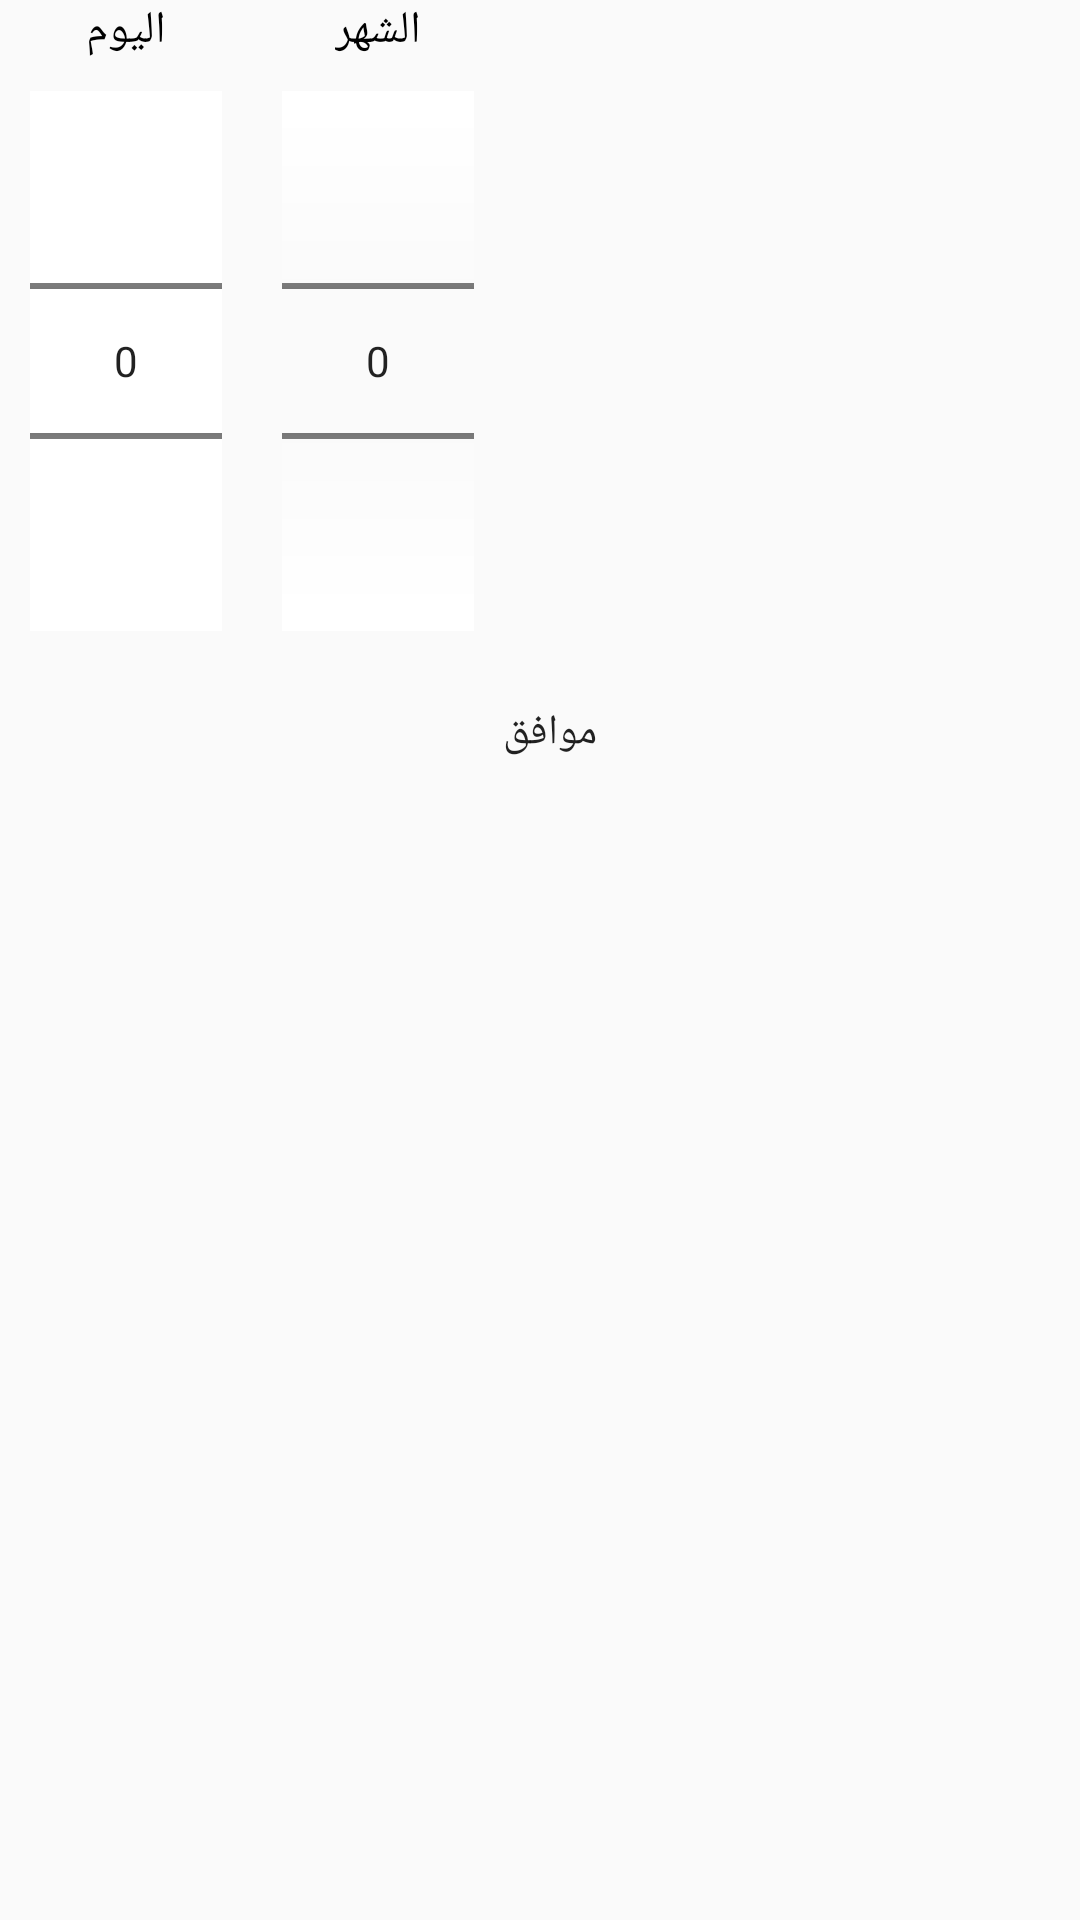

Produce the Android XML layout that renders to this screen, including the resource entries it uses.
<!-- AndroidManifest.xml: application theme AppTheme -->
<!-- res/layout/my_dialog.xml -->
<?xml version="1.0" encoding="utf-8"?>
<RelativeLayout xmlns:android="http://schemas.android.com/apk/res/android"
    android:orientation="vertical"
    android:layout_width="wrap_content"
    android:layout_height="wrap_content"
    android:backgroundTint="@color/white"
    android:background="@drawable/raduisdialog">
    


    <LinearLayout
        android:id="@+id/root"
        android:orientation="horizontal"
        android:layout_width="wrap_content"
        android:layout_height="wrap_content"
        android:gravity="center">
        <LinearLayout
            android:gravity="center"
            android:orientation="vertical"
            android:layout_width="wrap_content"
            android:layout_height="wrap_content">

            <TextView
                android:layout_width="wrap_content"
                android:layout_height="wrap_content"
                android:text="اليوم"
                android:textColor="@color/black"
                android:textSize="15sp"/>
            <NumberPicker
            android:id="@+id/dayPicker"
            android:layout_width="wrap_content"
            android:layout_height="wrap_content"
            android:layout_margin="10dp"
                android:solidColor="@color/white"
                android:background="@color/white"/>
        </LinearLayout>

        <LinearLayout
            android:gravity="center"
            android:orientation="vertical"
            android:layout_width="wrap_content"
            android:layout_height="wrap_content">

            <TextView
                android:layout_width="wrap_content"
                android:layout_height="wrap_content"
                android:text="الشهر"
                android:textColor="@color/black"
                android:textSize="15sp"/>
            <NumberPicker
                android:id="@+id/monthPicker"
                android:layout_width="wrap_content"
                android:layout_height="wrap_content"
                android:layout_margin="10dp"
                android:solidColor="@color/white"/>
        </LinearLayout>
    </LinearLayout>
    <Button
        android:id="@+id/confirmButton"
        android:layout_width="wrap_content"
        android:layout_height="wrap_content"
        android:text="موافق  "
        android:layout_gravity="center"
        android:drawablePadding="0dp"
        android:drawableLeft="@drawable/checked"
        android:background="@drawable/raduisdialog"
        android:layout_below="@+id/root"
        android:layout_centerHorizontal="true"
        />

</RelativeLayout>
<!-- resources referenced by this layout -->
<resources>
  <color name="black">#000000</color>
  <color name="white">#fff</color>
  <style name="AppTheme" parent="Theme.AppCompat.Light.DarkActionBar">
          
          <item name="colorPrimary">@color/colorPrimary</item>
          <item name="colorPrimaryDark">@color/colorPrimaryDark</item>
          <item name="colorAccent">@color/colorAccent</item>
      </style>
  <color name="colorPrimary">#FF6347</color>
  <color name="colorPrimaryDark">#adff6347</color>
  <color name="colorAccent">#FF4081</color>
</resources>
